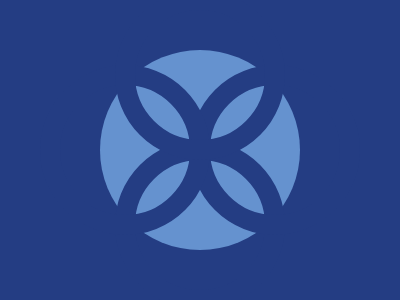

Give the HTML and CSS whose rendering is this image.

<a><b><c><d><e>
<style>
  body {
    background: #243D83;
  }
  * {
    position: absolute;
    border-radius: 50%;
  }
  a {
    background: #6592CF;
    width: 200;
    height: 200;
    left: 92;
    top: 42;
  }
  b,c,d,e {
    width: 130;
    height: 130;
    border: 20px solid #243D83;
  }
  b {
    left: 15;
    top: 90;
  }
  c {
    left: 55;
    top: -95;
  }
  d {
    top: -20;
    left: -170;
  }
  e {
    top: -95;
    left: 55;
  }
</style>